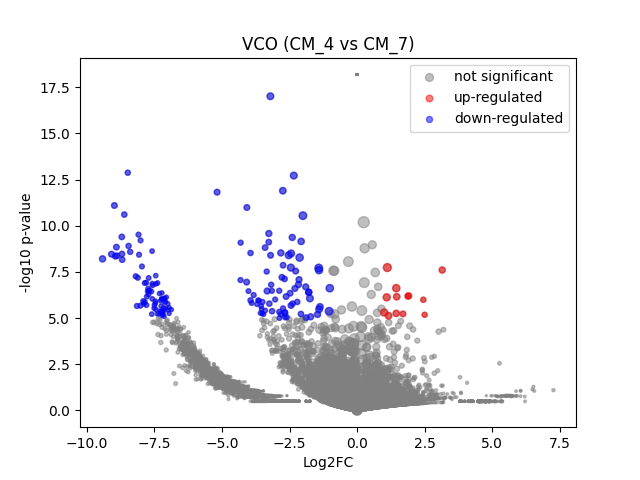

Data behind this chart, as committed beside it:
	gene	expression_1	expression_2	log2FC	-log10 p-val	significant
0	MIR1302-2HG	4.656613e-10	-3.4924597e-10	-1.203879e-06	18.2	0
1	FAM138A	4.656613e-10	-3.4924597e-10	-1.203879e-06	18.2	0
2	OR4F5	4.656613e-10	-3.4924597e-10	-1.203879e-06	18.2	0
3	AL627309.1	4.656613e-10	-3.4924597e-10	-1.203879e-06	18.2	0
4	AL627309.3	4.656613e-10	-3.4924597e-10	-1.203879e-06	18.2	0
5	AL627309.2	4.656613e-10	-3.4924597e-10	-1.203879e-06	18.2	0
6	AL627309.5	0.02109	0.02608	0.294	0.06548	0
7	AL627309.4	4.656613e-10	-3.4924597e-10	-1.203879e-06	18.2	0
8	AP006222.2	4.656613e-10	-3.4924597e-10	-1.203879e-06	18.2	0
9	AL732372.1	4.656613e-10	-3.4924597e-10	-1.203879e-06	18.2	0
10	OR4F29	4.656613e-10	-3.4924597e-10	-1.203879e-06	18.2	0
11	AC114498.1	4.656613e-10	-3.4924597e-10	-1.203879e-06	18.2	0
12	OR4F16	4.656613e-10	-3.4924597e-10	-1.203879e-06	18.2	0
13	AL669831.2	4.656613e-10	-3.4924597e-10	-1.203879e-06	18.2	0
14	LINC01409	0.05468	0.03909	-0.4739	0.1968	0
15	FAM87B	4.656613e-10	-3.4924597e-10	-1.203879e-06	18.2	0
16	LINC01128	0.1183	0.07688	-0.6149	0.3623	0
17	LINC00115	0.01509	-3.4924597e-10	-4.008	0.7876	0
18	FAM41C	0.02129	-3.4924597e-10	-4.478	1.194	0
19	AL645608.6	4.656613e-10	-3.4924597e-10	-1.203879e-06	18.2	0
20	AL645608.2	0.02646	-3.4924597e-10	-4.779	1.325	0
21	AL645608.4	4.656613e-10	-3.4924597e-10	-1.203879e-06	18.2	0
22	LINC02593	0.04752	-3.4924597e-10	-5.601	1.74	0
23	SAMD11	0.3613	0.242	-0.5764	0.7904	0
24	NOC2L	0.2194	0.1936	-0.1793	0.1396	0
25	KLHL17	0.02358	-3.4924597e-10	-4.619	1.467	0
26	PLEKHN1	4.656613e-10	-3.4924597e-10	-1.203879e-06	18.2	0
27	PERM1	4.656613e-10	-3.4924597e-10	-1.203879e-06	18.2	0
28	AL645608.7	0.01053	-3.4924597e-10	-3.527	0.7969	0
29	HES4	0.4988	0.3255	-0.6144	0.9324	0
30	ISG15	0.3295	0.2751	-0.2591	0.2629	0
31	AL645608.1	4.656613e-10	-3.4924597e-10	-1.203879e-06	18.2	0
32	AGRN	0.1444	0.1813	0.3264	0.2114	0
33	AL645608.5	4.656613e-10	-3.4924597e-10	-1.203879e-06	18.2	0
34	AL645608.8	4.656613e-10	-3.4924597e-10	-1.203879e-06	18.2	0
35	RNF223	4.656613e-10	-3.4924597e-10	-1.203879e-06	18.2	0
36	C1orf159	0.02711	0.02216	-0.2796	0.07308	0
37	AL390719.3	0.004903	-3.4924597e-10	-2.561	0.4956	0
38	LINC01342	4.656613e-10	-3.4924597e-10	-1.203879e-06	18.2	0
39	AL390719.2	4.656613e-10	-3.4924597e-10	-1.203879e-06	18.2	0
40	TTLL10-AS1	4.656613e-10	-3.4924597e-10	-1.203879e-06	18.2	0
41	TTLL10	4.656613e-10	-3.4924597e-10	-1.203879e-06	18.2	0
42	TNFRSF18	4.656613e-10	-3.4924597e-10	-1.203879e-06	18.2	0
43	TNFRSF4	0.02266	-3.4924597e-10	-4.564	1.536	0
44	SDF4	0.5301	0.5998	0.1779	0.2906	0
45	B3GALT6	0.1855	0.1195	-0.6301	0.5437	0
46	C1QTNF12	4.656613e-10	-3.4924597e-10	-1.203879e-06	18.2	0
47	AL162741.1	4.656613e-10	-3.4924597e-10	-1.203879e-06	18.2	0
48	UBE2J2	0.3636	0.4457	0.2928	0.3773	0
49	LINC01786	4.656613e-10	-3.4924597e-10	-1.203879e-06	18.2	0
50	SCNN1D	0.01291	-3.4924597e-10	-3.798	1.079	0
51	ACAP3	0.1063	0.03968	-1.399	1.109	0
52	PUSL1	0.09947	-3.4924597e-10	-6.651	3.89	0
53	INTS11	0.1799	0.05256	-1.756	2.37	0
54	AL139287.1	4.656613e-10	-3.4924597e-10	-1.203879e-06	18.2	0
55	CPTP	0.1274	0.05346	-1.238	1.059	0
56	TAS1R3	0.004645	-3.4924597e-10	-2.497	0.4957	0
57	DVL1	0.03711	0.02755	-0.4166	0.118	0
58	MXRA8	0.0821	0.02567	-1.639	0.9851	0
59	AURKAIP1	1.16	0.975	-0.2505	1.002	0
... 36,541 more rows
